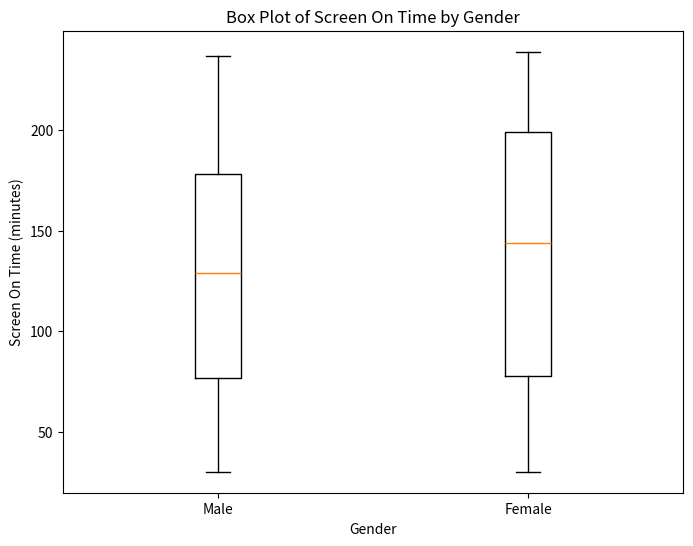

Write Python code to recreate this figure. (Note: this script raises an exception after producing the figure.)
# Import necessary libraries
import pandas as pd
import matplotlib.pyplot as plt
import numpy as np

# Create a sample dataset
np.random.seed(0)
data = {
    'Gender': np.random.choice(['Male', 'Female'], size=100),
    'Screen On Time (minutes)': np.random.randint(30, 240, size=100)
}

# Create a DataFrame
df = pd.DataFrame(data)

# Group by gender and calculate statistics
grouped_df = df.groupby('Gender')['Screen On Time (minutes)'].describe()

# Print the grouped statistics
print(grouped_df)

# Create a box plot
plt.figure(figsize=(8, 6))
plt.boxplot([df.loc[df['Gender'] == 'Male', 'Screen On Time (minutes)'], 
             df.loc[df['Gender'] == 'Female', 'Screen On Time (minutes)']], 
            labels=['Male', 'Female'])
plt.title('Box Plot of Screen On Time by Gender')
plt.xlabel('Gender')
plt.ylabel('Screen On Time (minutes)')
plt.show()
plt.savefig('png_files/plot_7b0e765d.png')